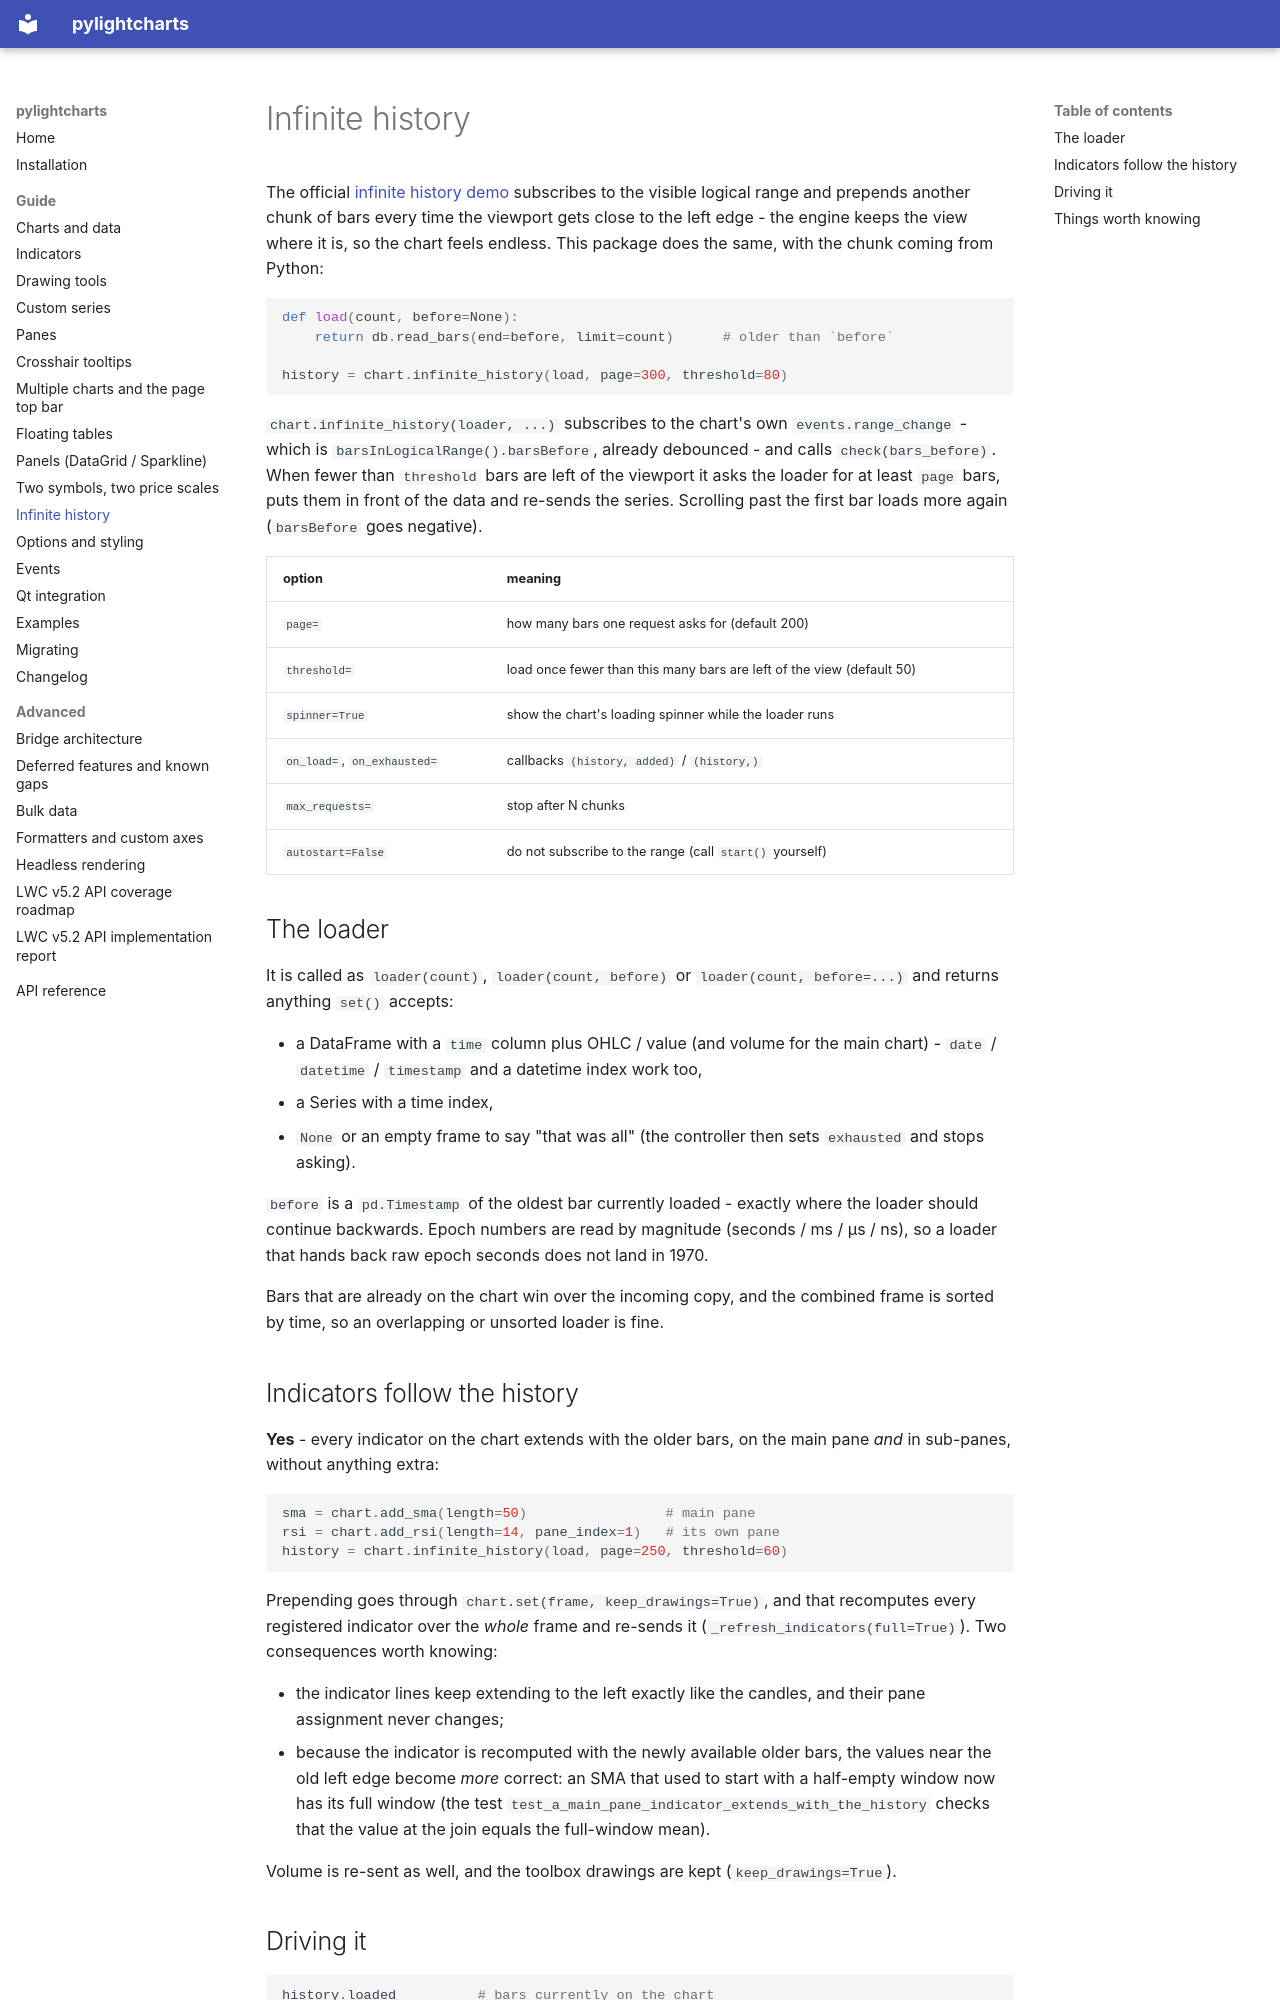

repository: MiniBtMaster/pylightcharts · page: guide/infinite-history/index.html · generator: mkdocs

# Infinite history

The official
[infinite history demo](https://tradingview.github.io/lightweight-charts/tutorials/demos/infinite-history)
subscribes to the visible logical range and prepends another chunk of bars every
time the viewport gets close to the left edge - the engine keeps the view where
it is, so the chart feels endless. This package does the same, with the chunk
coming from Python:

```python
def load(count, before=None):
    return db.read_bars(end=before, limit=count)      # older than `before`

history = chart.infinite_history(load, page=300, threshold=80)
```

`chart.infinite_history(loader, ...)` subscribes to the chart's own
`events.range_change` - which is `barsInLogicalRange().barsBefore`, already
debounced - and calls `check(bars_before)`. When fewer than `threshold` bars are
left of the viewport it asks the loader for at least `page` bars, puts them in
front of the data and re-sends the series. Scrolling past the first bar loads
more again (`barsBefore` goes negative).

| option | meaning |
| --- | --- |
| `page=` | how many bars one request asks for (default 200) |
| `threshold=` | load once fewer than this many bars are left of the view (default 50) |
| `spinner=True` | show the chart's loading spinner while the loader runs |
| `on_load=`, `on_exhausted=` | callbacks `(history, added)` / `(history,)` |
| `max_requests=` | stop after N chunks |
| `autostart=False` | do not subscribe to the range (call `start()` yourself) |

## The loader

It is called as `loader(count)`, `loader(count, before)` or
`loader(count, before=...)` and returns anything `set()` accepts:

* a DataFrame with a `time` column plus OHLC / value (and volume for the main
  chart) - `date` / `datetime` / `timestamp` and a datetime index work too,
* a Series with a time index,
* `None` or an empty frame to say "that was all" (the controller then sets
  `exhausted` and stops asking).

`before` is a `pd.Timestamp` of the oldest bar currently loaded - exactly where
the loader should continue backwards. Epoch numbers are read by magnitude
(seconds / ms / µs / ns), so a loader that hands back raw epoch seconds does not
land in 1970.

Bars that are already on the chart win over the incoming copy, and the combined
frame is sorted by time, so an overlapping or unsorted loader is fine.

## Indicators follow the history

**Yes** - every indicator on the chart extends with the older bars, on the main
pane *and* in sub-panes, without anything extra:

```python
sma = chart.add_sma(length=50)                 # main pane
rsi = chart.add_rsi(length=14, pane_index=1)   # its own pane
history = chart.infinite_history(load, page=250, threshold=60)
```

Prepending goes through `chart.set(frame, keep_drawings=True)`, and that
recomputes every registered indicator over the *whole* frame and re-sends it
(`_refresh_indicators(full=True)`). Two consequences worth knowing:

* the indicator lines keep extending to the left exactly like the candles, and
  their pane assignment never changes;
* because the indicator is recomputed with the newly available older bars, the
  values near the old left edge become *more* correct: an SMA that used to start
  with a half-empty window now has its full window (the test
  `test_a_main_pane_indicator_extends_with_the_history` checks that the value at
  the join equals the full-window mean).

Volume is re-sent as well, and the toolbox drawings are kept
(`keep_drawings=True`).
